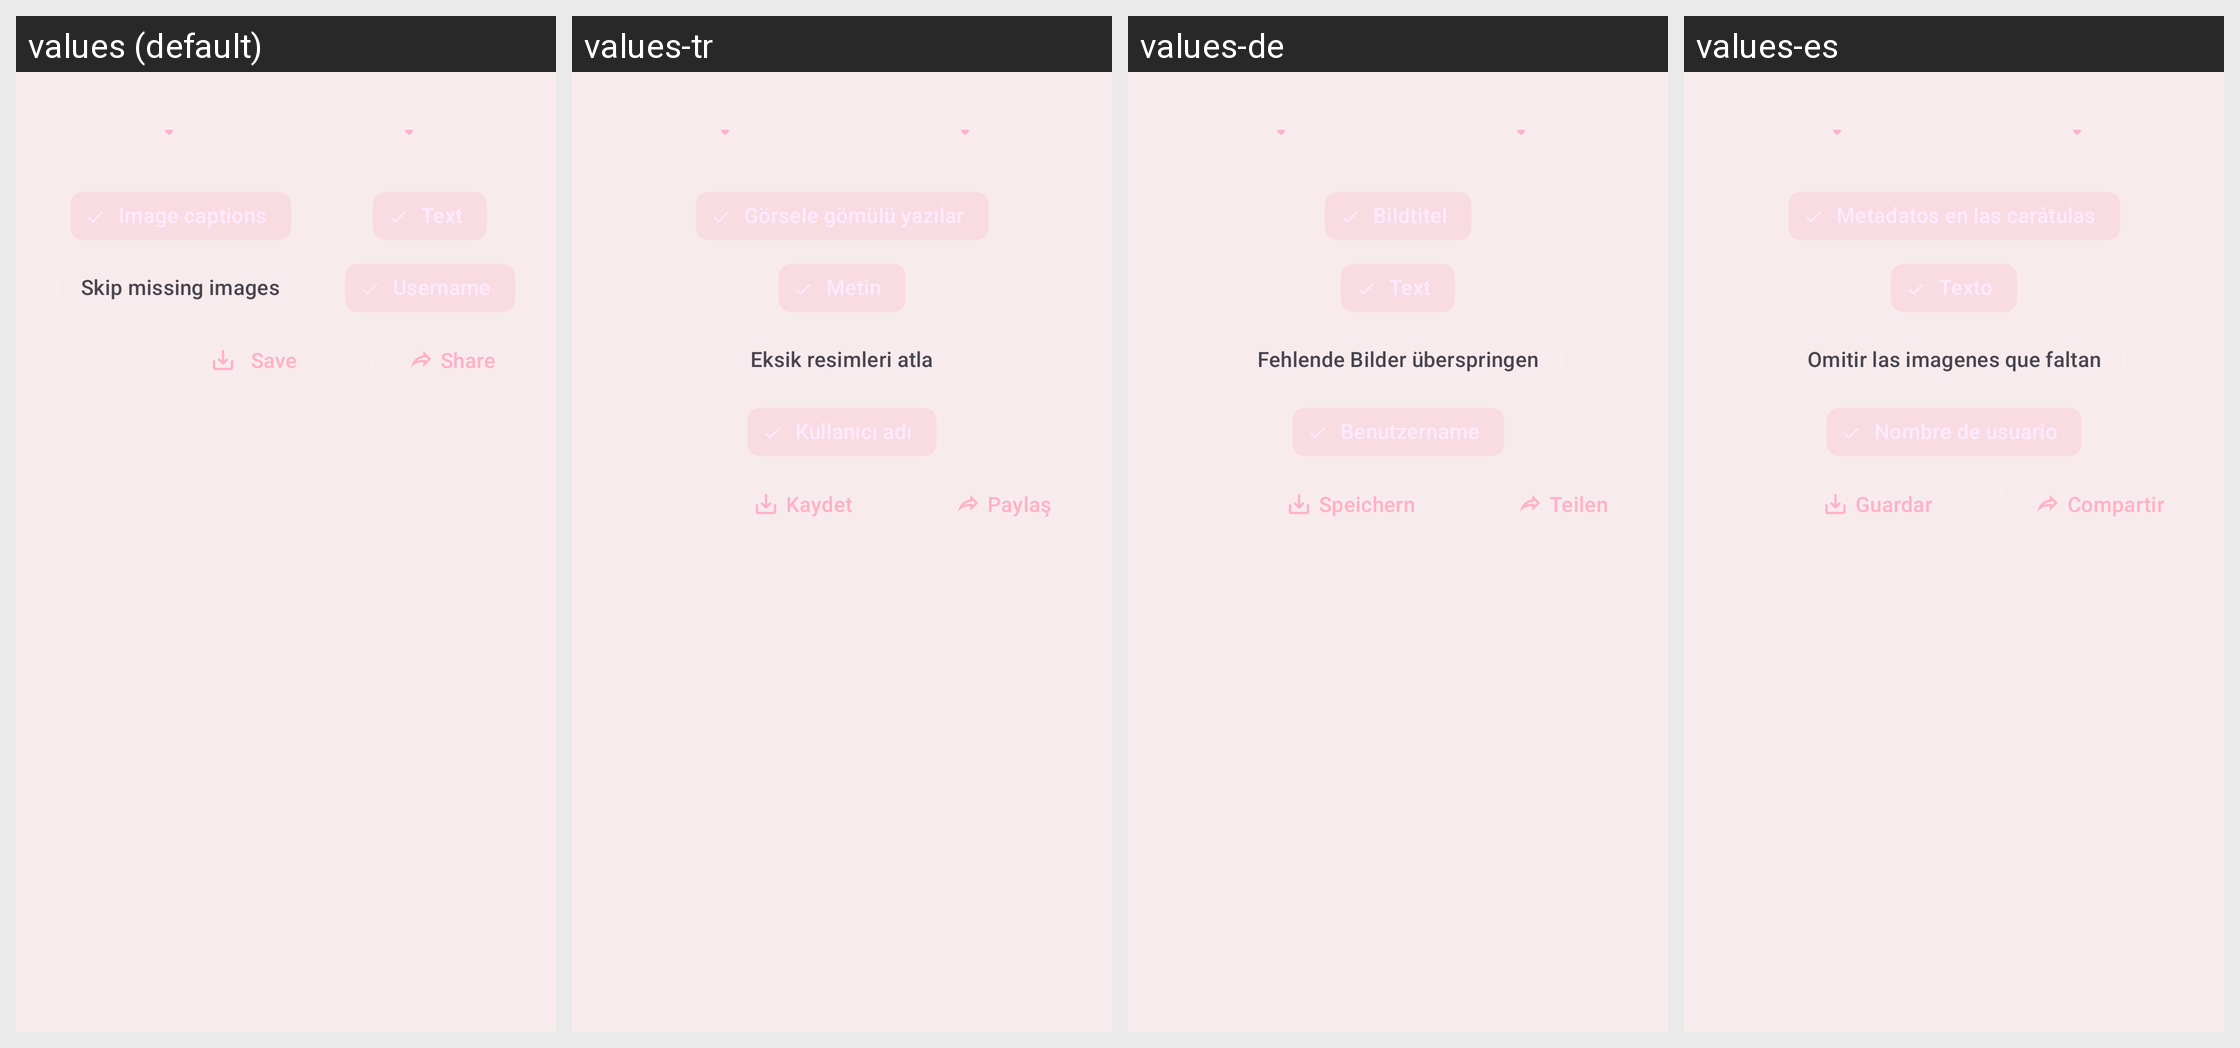

For this localized Android screen grid, give each drawn string resource with its value in every locale shown.
Android screen res/layout/dialog_collage_generator.xml rendered under 4 locales, left to right: values (default), values-tr, values-de, values-es. Device: Nexus 5 (rendered at 1080×1920; each locale shown at half size, 540×960, under a caption strip naming it); theme AppTheme.
Other locales in the repository, not shown: values-am, values-ar, values-az, values-bg, values-bs, values-ca, values-cs, values-da, values-el, values-et, values-fa, values-fi, values-fil, values-fr, values-gu, values-hi, values-hr, values-hy, values-id, values-it, values-ja, values-ka, values-kk, values-ko, values-ky, values-lo, values-lt, values-lv, values-mk, values-ml, values-mn, values-mr, values-ms, values-my, values-ne, values-nl, values-or, values-pa, values-pl, values-pt, values-pt-rBR, values-ro, values-ru, values-si, values-sk, values-sl, values-sr, values-sv, values-sw, values-tl, values-uk, values-vi, values-zh, values-zh-rCN, values-zh-rTW.
Strings drawn on this screen, with the default value and each locale's value (text and hints the layout hard-codes, and strings that could not be matched under every locale, appear in the picture but are not listed):

skip_missing_images
  values: Skip missing images
  values-tr: Eksik resimleri atla
  values-de: Fehlende Bilder überspringen
  values-es: Omitir las imagenes que faltan

save
  values: Save
  values-tr: Kaydet
  values-de: Speichern
  values-es: Guardar

share
  values: Share
  values-tr: Paylaş
  values-de: Teilen
  values-es: Compartir
